Photos from the image-classification dataset "claim_cards" in the GitHub repository Omar-Azam/AssureX. Its 3 classes are: invalid claim, manual review, valid claim.

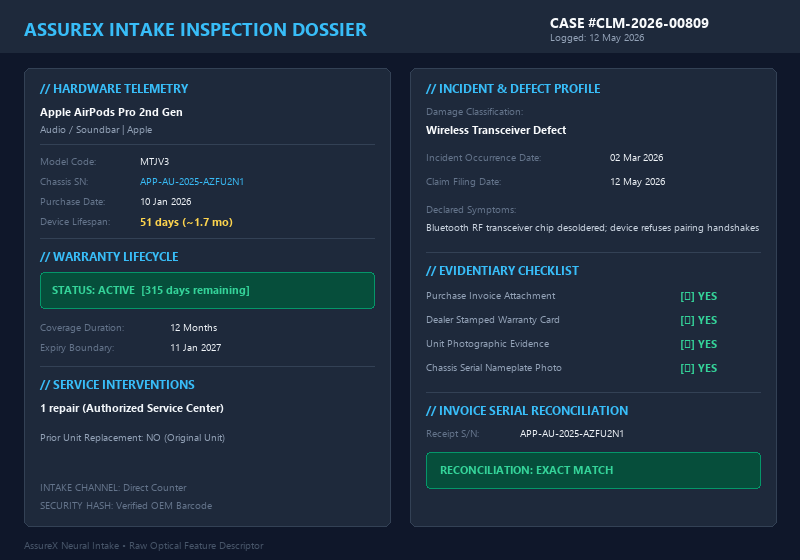
Label: invalid claim

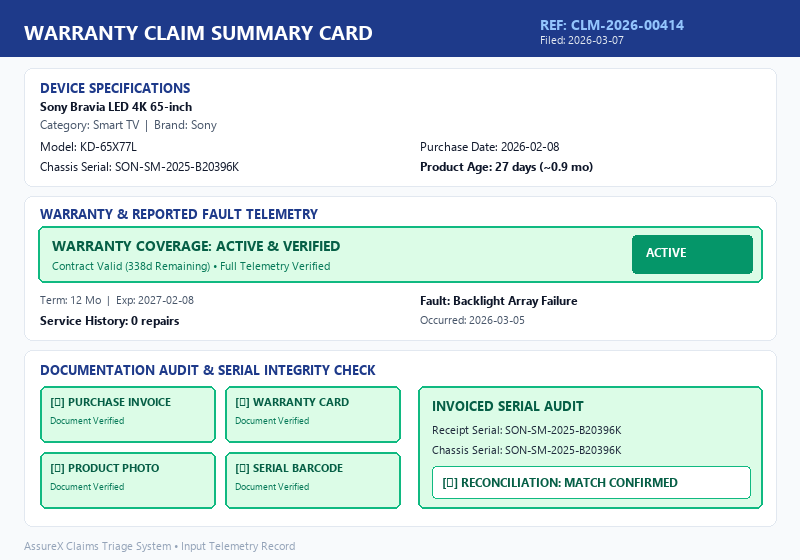
Label: valid claim

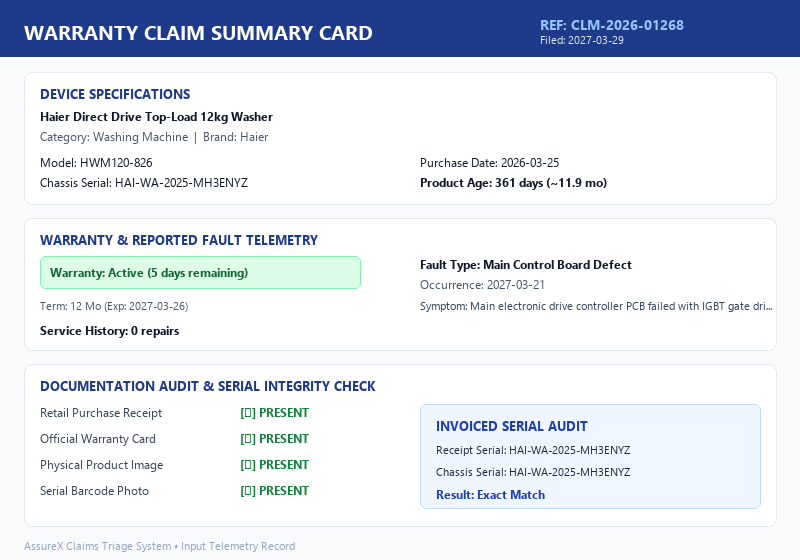
Label: manual review

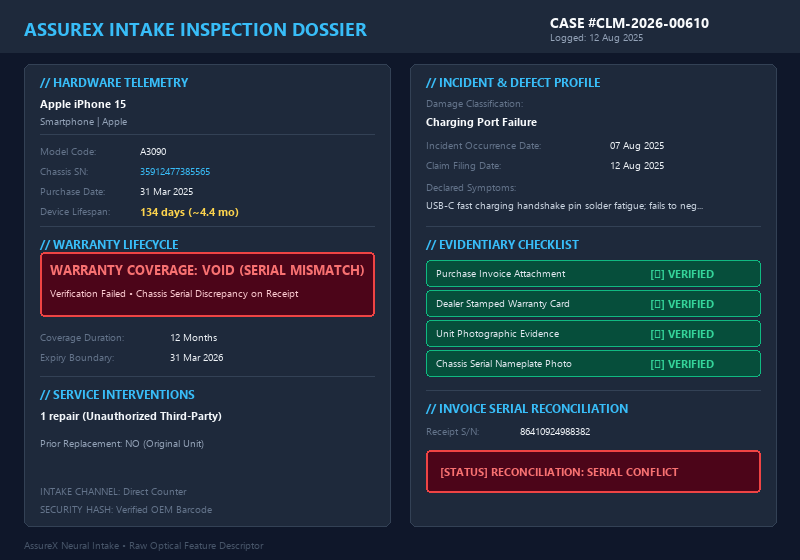
Label: invalid claim

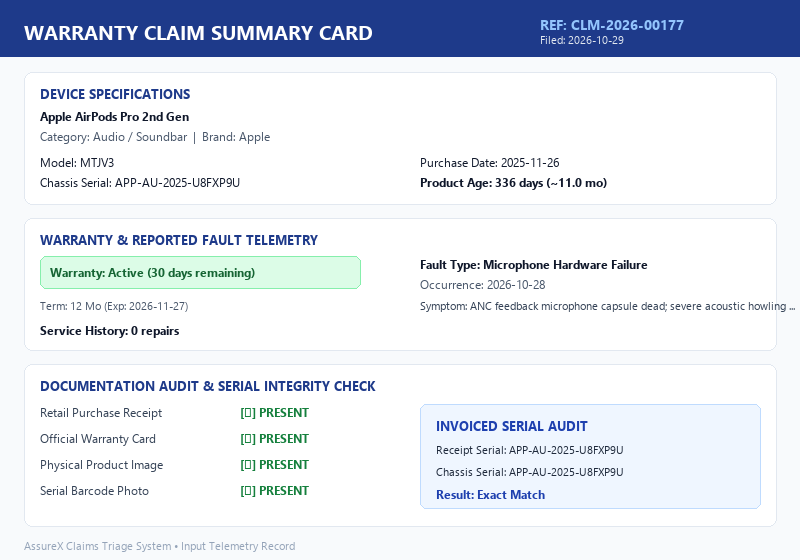
Label: valid claim

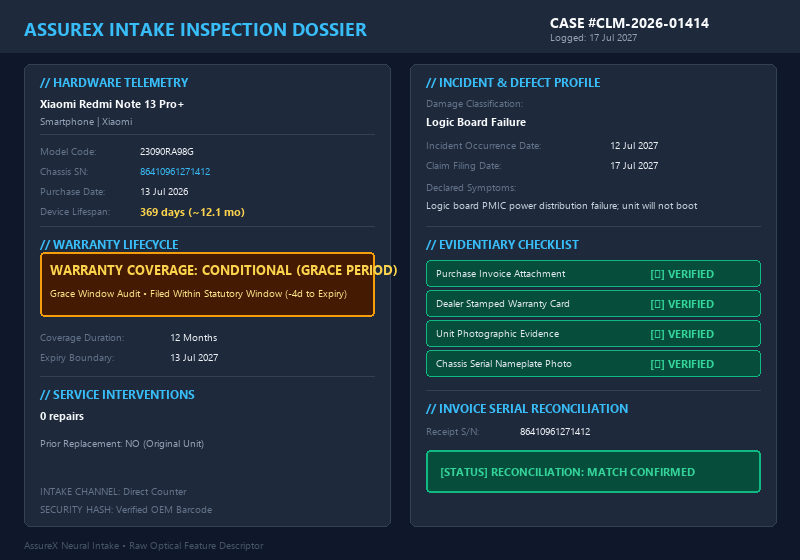
Label: manual review
